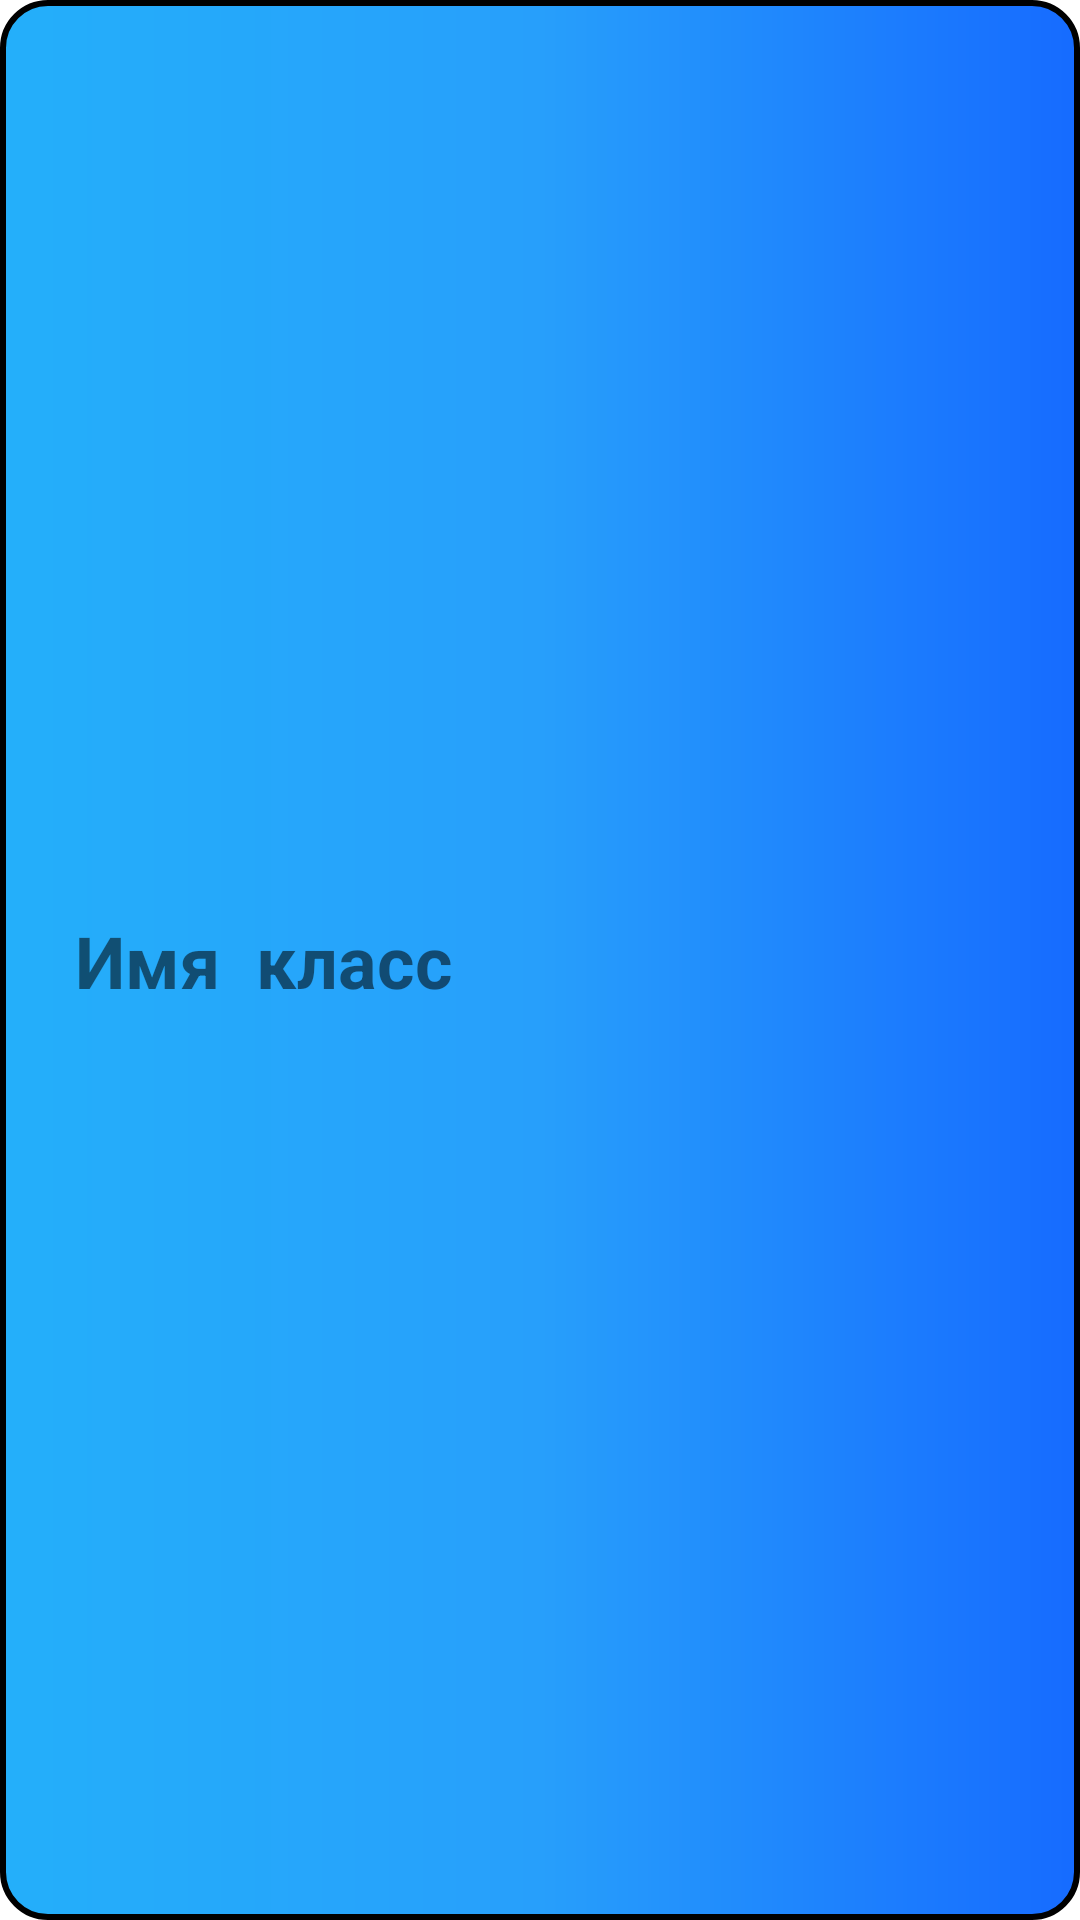

Layout XML and referenced resources for this Android screen:
<!-- AndroidManifest.xml: application theme Theme.TutorSchedule -->
<!-- res/layout/custom_row.xml -->
<?xml version="1.0" encoding="utf-8"?>
<androidx.constraintlayout.widget.ConstraintLayout
    xmlns:android="http://schemas.android.com/apk/res/android"
    xmlns:app="http://schemas.android.com/apk/res-auto"
    android:layout_width="match_parent"
    android:layout_height="wrap_content"
    android:padding="15dp"
    android:layout_marginTop="5dp"
    android:background="@drawable/gradient"
    android:id="@+id/rowLayout">


    <TextView
        android:id="@+id/tvFirstName"
        android:layout_width="wrap_content"
        android:layout_height="wrap_content"
        android:layout_marginStart="10dp"
        android:text="Имя"
        android:textStyle="bold"
        android:textSize="24sp"
        app:layout_constraintStart_toStartOf="parent"
        app:layout_constraintBottom_toBottomOf="parent"
        app:layout_constraintTop_toTopOf="parent" />

    <TextView
        android:id="@+id/tvGrade"
        android:layout_width="0dp"
        android:layout_height="wrap_content"
        android:layout_marginStart="12dp"
        android:text="класс"
        android:textStyle="bold"
        android:textSize="24sp"
        app:layout_constraintBottom_toBottomOf="parent"
        app:layout_constraintStart_toEndOf="@+id/tvFirstName"
        app:layout_constraintTop_toTopOf="parent" />
</androidx.constraintlayout.widget.ConstraintLayout>
<!-- resources referenced by this layout -->
<resources>
  <!-- drawable gradient (drawable) -->
  <?xml version="1.0" encoding="utf-8"?>
  <shape
      xmlns:android="http://schemas.android.com/apk/res/android">
      <gradient
          android:startColor="#24AFFA"
          android:centerColor="#279FFB"
          android:endColor="#166BFF" />
      <stroke
          android:width="2dp"
          android:color="@color/grey" />
      <corners android:radius="15dp" />
  </shape>
  <style name="Theme.TutorSchedule" parent="Theme.MaterialComponents.DayNight.NoActionBar"> // убрать название приложения
          
          
          <item name="colorPrimary">@color/skyBlue</item>
          
          <item name="colorPrimaryVariant">@color/black</item>
          <item name="android:navigationBarColor">@color/black</item>
          <item name="colorOnPrimary">@color/white</item>
          
          <item name="colorSecondary">@color/teal_200</item>
          <item name="colorSecondaryVariant">@color/teal_700</item>
          <item name="colorOnSecondary">@color/black</item>
          
          <item name="android:statusBarColor" tools:targetApi="l">?attr/colorPrimaryVariant</item>
          
          
          <item name="android:timePickerStyle">@style/timePickerTheme</item>
  
      </style>
  <color name="skyBlue">#3F75FF</color>
  <color name="black">#FF000000</color>
  <color name="white">#FFFFFFFF</color>
  <color name="teal_200">#FF03DAC5</color>
  <color name="teal_700">#FF018786</color>
  <style name="timePickerTheme" parent="ThemeOverlay.MaterialComponents.TimePicker">
          
          <item name="android:colorAccent">@color/accentBlue</item>
          
          <item name="android:textColorPrimary">@color/white</item>
          
          <item name="android:windowBackground">@color/c2c2c2c</item>
          
          <item name="android:textColorPrimaryInverse">@color/black</item>
          
          <item name="android:textColorSecondaryInverse">@color/black</item>
          
          <item name="android:textColorSecondary">@color/gray</item>
          
          <item name="android:buttonBarNegativeButtonStyle">@style/Button_Negative</item>
          <item name="android:buttonBarPositiveButtonStyle">@style/Button_Positive</item>
          <item name="android:timePickerMode">spinner</item>
      </style>
  <color name="accentBlue">#5C9AFF</color>
  <color name="c2c2c2c">#2C2C2C</color>
  <color name="gray">#707070</color>
  <style name="Button_Negative" parent="Widget.MaterialComponents.Button.TextButton">
          <item name="android:backgroundTint">@color/c2c2c2c</item>
          <item name="strokeWidth">1dp</item>
          <item name="strokeColor">@color/white</item>
          <item name="cornerRadius">16dp</item>
          <item name="android:textColor">@color/white</item>
          <item name="android:padding">12dp</item>
          <item name="android:textSize">14sp</item>
          <item name="android:layout_marginEnd">24dp</item>
          <item name="fontFamily">@font/gilroy_medium</item>
      </style>
  <style name="Button_Positive" parent="Widget.MaterialComponents.Button.TextButton">
          <item name="android:backgroundTint">@color/accentBlue</item>
          <item name="strokeWidth">1dp</item>
          <item name="strokeColor">@color/white</item>
          <item name="cornerRadius">16dp</item>
          <item name="android:textColor">@color/black</item>
          <item name="android:padding">12dp</item>
          <item name="android:textSize">14sp</item>
          <item name="fontFamily">@font/gilroy_medium</item>
      </style>
</resources>
